Dataset: DATASET (GitHub, mecatrono/Sistemas-Inteligentes). Classes: capacitores, resistores, transformadores.

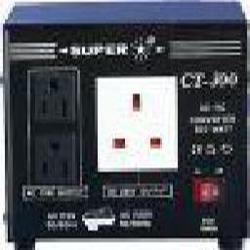
Label: transformadores

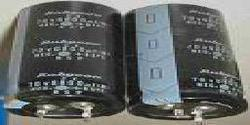
Label: capacitores

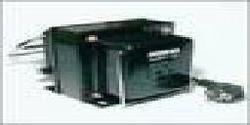
Label: transformadores

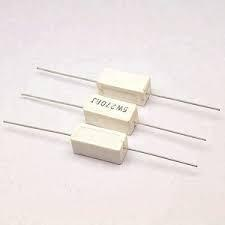
Label: resistores

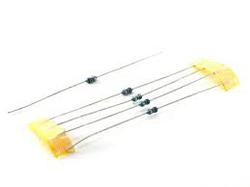
Label: resistores

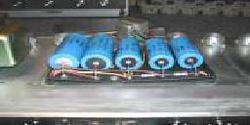
Label: capacitores
